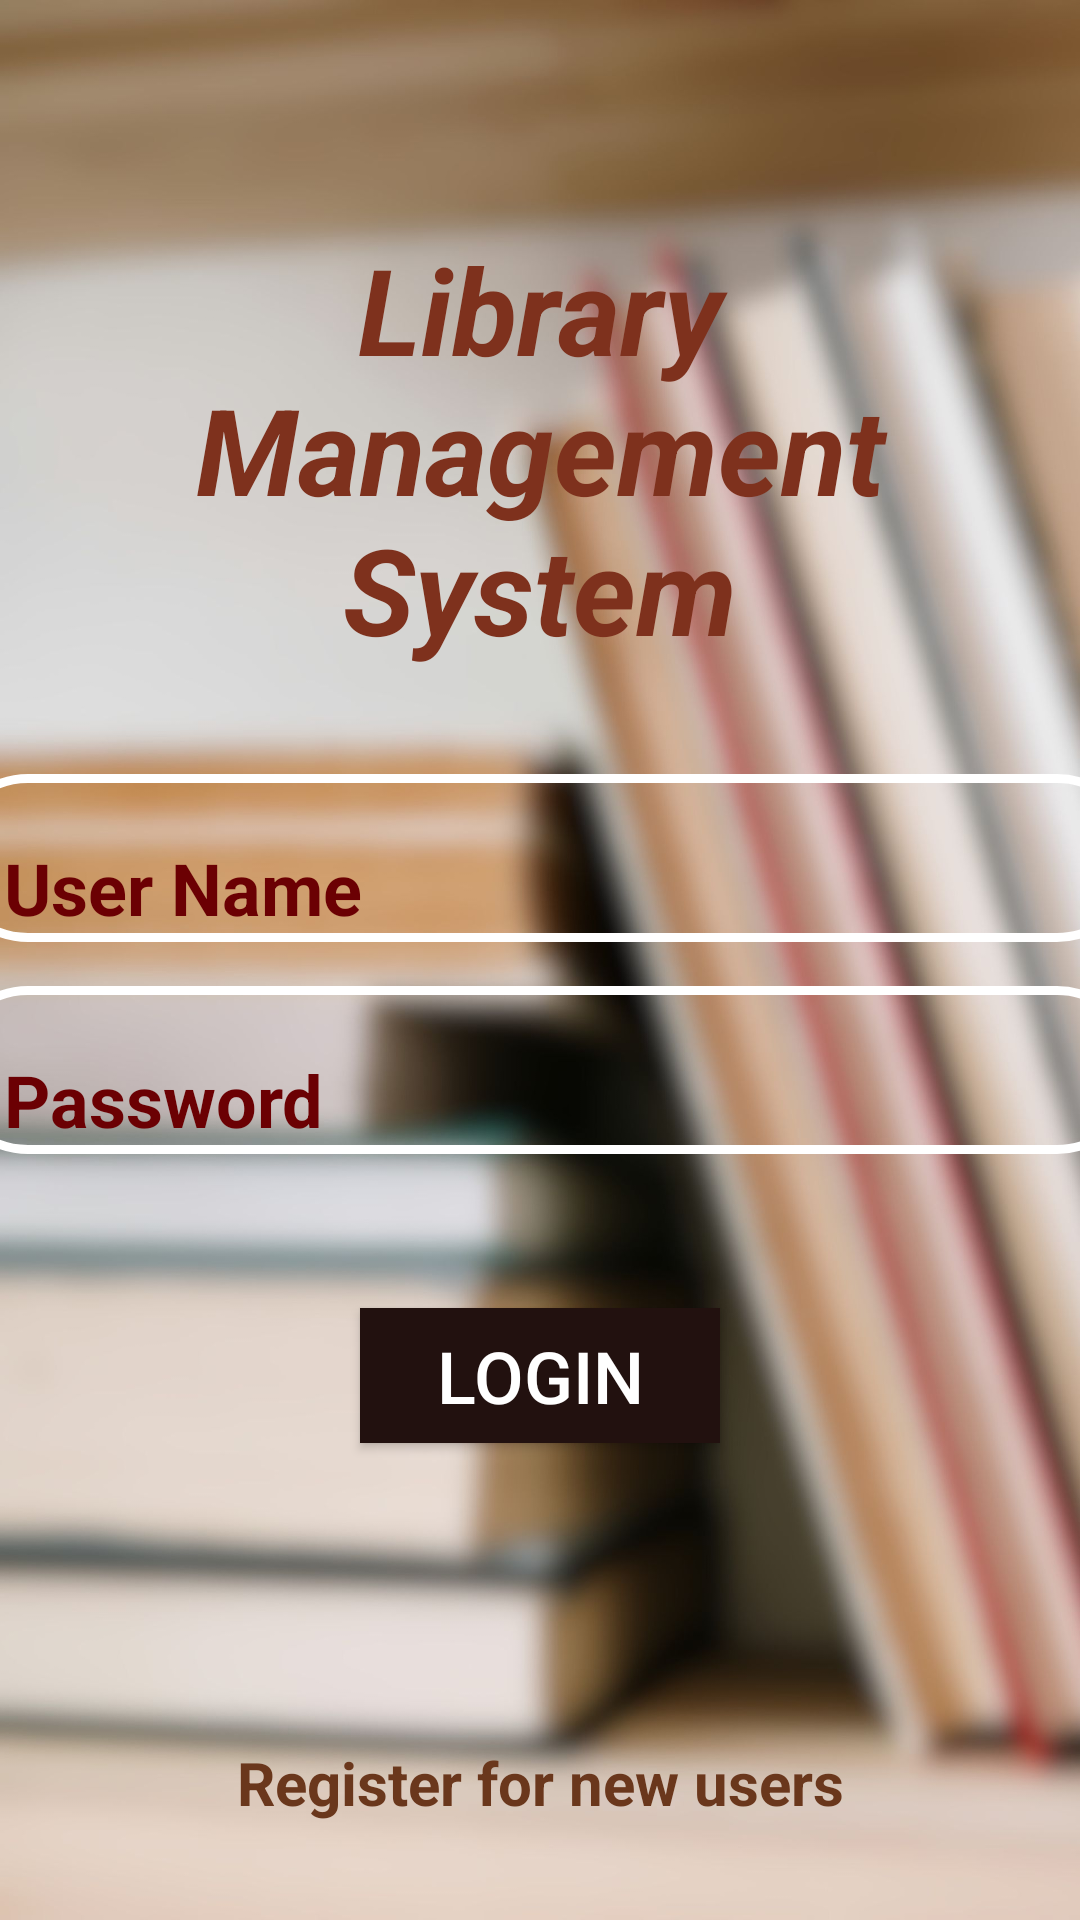

This screen was rendered from an Android layout file. Write that file and the resources it references.
<!-- AndroidManifest.xml: application theme Theme.LIbaray_Management_System -->
<!-- res/layout/activity_main.xml -->
<?xml version="1.0" encoding="utf-8"?>
<androidx.constraintlayout.widget.ConstraintLayout xmlns:android="http://schemas.android.com/apk/res/android"
    xmlns:app="http://schemas.android.com/apk/res-auto"
    xmlns:tools="http://schemas.android.com/tools"
    android:layout_width="match_parent"
    android:layout_height="match_parent"
    android:background="@drawable/loginback"
    tools:context=".MainActivity">

    <TextView
        android:id="@+id/textView"
        android:layout_width="wrap_content"
        android:layout_height="wrap_content"
        android:text="Library Management System"
        android:textAlignment="center"
        android:textColor="@color/rust_red"
        android:textSize="40sp"
        android:textStyle="bold|italic"
        app:layout_constraintBottom_toBottomOf="parent"
        app:layout_constraintEnd_toEndOf="parent"
        app:layout_constraintHorizontal_bias="1.0"
        app:layout_constraintStart_toStartOf="parent"
        app:layout_constraintTop_toTopOf="parent"
        app:layout_constraintVertical_bias="0.155" />

    <EditText
        android:id="@+id/editTextUserName"
        android:layout_width="399dp"
        android:layout_height="56dp"
        android:background="@drawable/bg"
        android:ems="10"
        android:hint="User Name"
        android:inputType="text"
        android:paddingLeft="20dp"
        android:paddingTop="20dp"
        android:textAlignment="textStart"
        android:textColor="@color/white"
        android:textColorHighlight="@color/white"
        android:textColorHint="@color/Burgundy"
        android:textSize="24sp"
        android:textStyle="bold"
        app:layout_constraintBottom_toBottomOf="parent"
        app:layout_constraintEnd_toEndOf="parent"
        app:layout_constraintHorizontal_bias="0.493"
        app:layout_constraintStart_toStartOf="parent"
        app:layout_constraintTop_toTopOf="parent"
        app:layout_constraintVertical_bias="0.442" />

    <Button
        android:id="@+id/button"
        android:layout_width="120dp"
        android:layout_height="45dp"
        android:background="@color/dark_ebony"
        android:text="Login"
        android:textColor="@color/white"
        android:textSize="24sp"
        app:layout_constraintBottom_toBottomOf="parent"
        app:layout_constraintEnd_toEndOf="parent"
        app:layout_constraintStart_toStartOf="parent"
        app:layout_constraintTop_toTopOf="parent"
        app:layout_constraintVertical_bias="0.733" />

    <TextView
        android:id="@+id/textView8"
        android:layout_width="wrap_content"
        android:layout_height="wrap_content"
        android:text="Register for new users"
        android:textColor="@color/Rusty_red"
        android:textSize="20sp"
        android:textStyle="bold"
        app:layout_constraintBottom_toBottomOf="parent"
        app:layout_constraintEnd_toEndOf="parent"
        app:layout_constraintStart_toStartOf="parent"
        app:layout_constraintTop_toTopOf="parent"
        app:layout_constraintVertical_bias="0.947" />

    <EditText
        android:id="@+id/editTextTextPassword"
        android:layout_width="399dp"
        android:layout_height="56dp"
        android:background="@drawable/bg"
        android:ems="10"
        android:hint="Password"
        android:inputType="textPassword"
        android:paddingLeft="20dp"
        android:paddingTop="20dp"
        android:textColorHint="@color/Burgundy"
        android:textSize="24sp"
        android:textStyle="bold"
        app:layout_constraintBottom_toBottomOf="parent"
        app:layout_constraintEnd_toEndOf="parent"
        app:layout_constraintHorizontal_bias="0.493"
        app:layout_constraintStart_toStartOf="parent"
        app:layout_constraintTop_toTopOf="parent"
        app:layout_constraintVertical_bias="0.563" />

</androidx.constraintlayout.widget.ConstraintLayout>
<!-- resources referenced by this layout -->
<resources>
  <color name="Burgundy">#6b0003</color>
  <color name="Rusty_red">#6a371c</color>
  <color name="dark_ebony">#22110f</color>
  <color name="rust_red">#7e311d</color>
  <color name="white">#FFFFFFFF</color>
  <!-- drawable bg (drawable) -->
  <?xml version="1.0" encoding="utf-8"?>
  <shape xmlns:android="http://schemas.android.com/apk/res/android">
      <stroke android:color="@color/white" android:width="3dp"/>
      <corners android:radius="60dp"/>
  
  </shape>
  <!-- drawable loginback: jpg bitmap (drawable, 213578 bytes) -->
  <style name="Theme.LIbaray_Management_System" parent="Base.Theme.LIbaray_Management_System" />
  <style name="Base.Theme.LIbaray_Management_System" parent="Theme.AppCompat.DayNight.NoActionBar">
          
          
      </style>
</resources>
